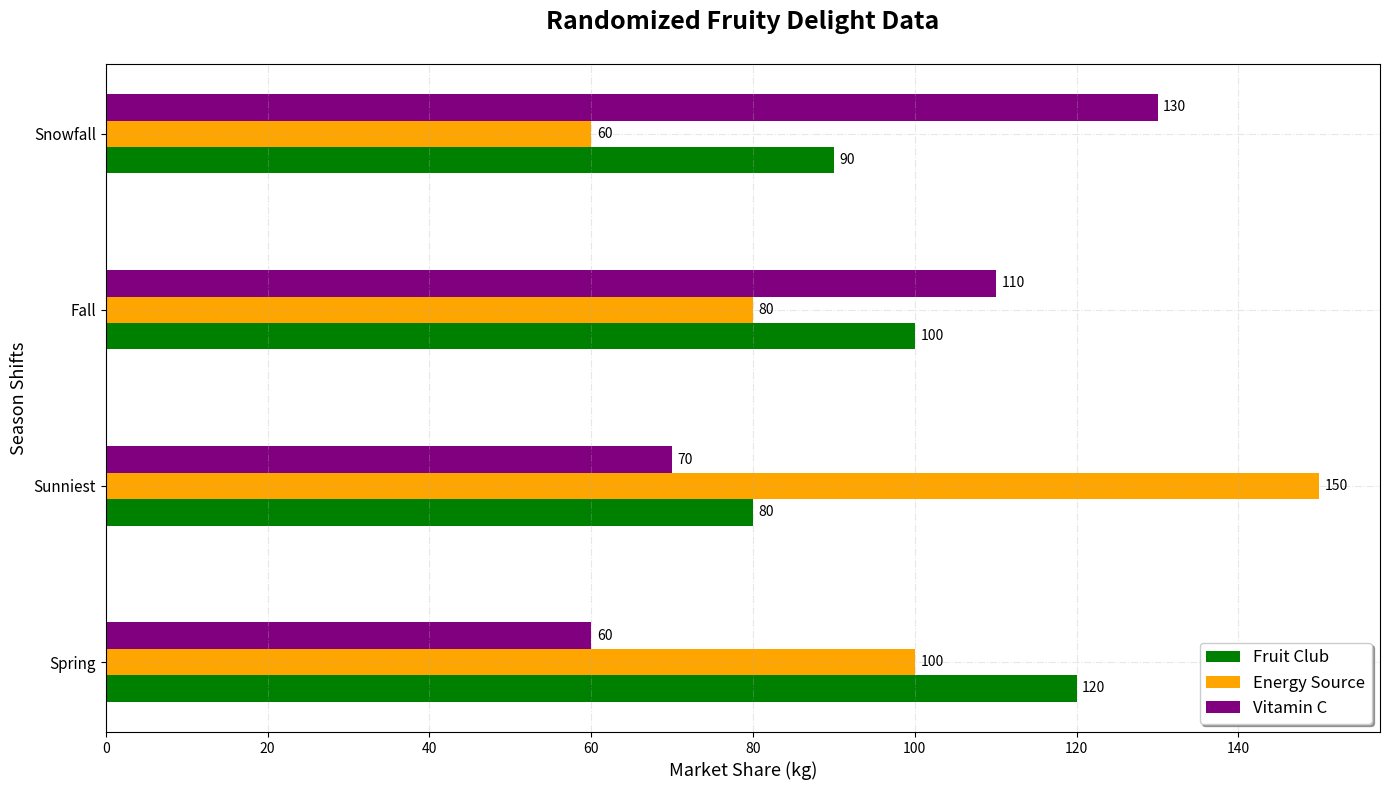

Generate this figure with matplotlib:
import matplotlib.pyplot as plt
import numpy as np

seasons = ['Spring', 'Sunniest', 'Fall', 'Snowfall']

apples = np.array([120, 80, 100, 90])
bananas = np.array([100, 150, 80, 60])
oranges = np.array([60, 70, 110, 130])

fig, ax = plt.subplots(figsize=(14, 8))

bar_height = 0.15

positions_apples = np.arange(len(seasons))
positions_bananas = positions_apples + bar_height
positions_oranges = positions_apples + 2 * bar_height

bars_apples = ax.barh(positions_apples, apples, bar_height, label='Fruit Club', color='green')
bars_bananas = ax.barh(positions_bananas, bananas, bar_height, label='Energy Source', color='orange')
bars_oranges = ax.barh(positions_oranges, oranges, bar_height, label='Vitamin C', color='purple')

ax.set_title('Randomized Fruity Delight Data', fontsize=18, fontweight='bold', pad=25)
ax.set_ylabel('Season Shifts', fontsize=13)
ax.set_xlabel('Market Share (kg)', fontsize=13)

ax.set_yticks(positions_apples + bar_height)
ax.set_yticklabels(seasons, fontsize=11)

ax.grid(True, linestyle='-.', alpha=0.3)

ax.legend(loc='lower right', fontsize=12, frameon=True, shadow=True)

bars = [bars_apples, bars_bananas, bars_oranges]
for bar_set in bars:
    for bar in bar_set:
        width = bar.get_width()
        ax.annotate(f'{width}',
                    xy=(width, bar.get_y() + bar.get_height() / 2),
                    xytext=(4, 0),  # Slightly adjust text position
                    textcoords='offset points',
                    ha='left', va='center', fontsize=10, color='black')

plt.tight_layout()
plt.show()
